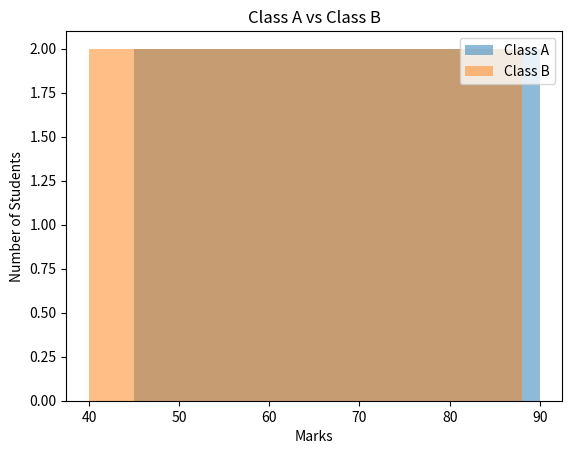

Write Python code to recreate this figure.
import matplotlib.pyplot as plt

class_a = [45, 50, 55, 60, 65, 70, 75, 80, 85, 90]
class_b = [40, 48, 52, 58, 62, 68, 72, 78, 84, 88]

plt.hist(class_a, bins=5, alpha=0.5, label="Class A")
plt.hist(class_b, bins=5, alpha=0.5, label="Class B")

plt.xlabel("Marks")
plt.ylabel("Number of Students")
plt.title("Class A vs Class B")

plt.legend()
plt.show()
